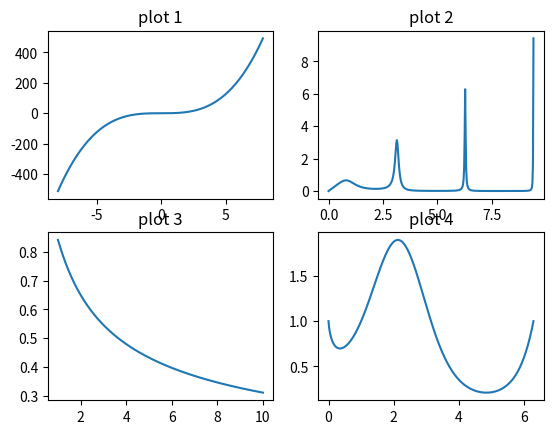

Reproduce this figure in Python.
import matplotlib.pyplot as plt
import numpy as np

#plot 1
x=np.arange(-8,8,0.1)
y=x**3
plt.subplot(2,2,1)
plt.plot(x,y)
plt.title("plot 1")

#plot 2
x=np.linspace(0,3*np.pi,400)
y=x/(1+(x**4)*(np.sin(x))**2)
plt.subplot(2,2,2)
plt.plot(x,y)
plt.title("plot 2")

#plot 3
x=np.linspace(1,10,400)
y=np.sin(1/(x**(1/2)))
plt.subplot(2,2,3)
plt.plot(x,y)
plt.title("plot 3")

#plot 4
x=np.linspace(0,2*np.pi,400)
y=x**(np.sin(x))
plt.subplot(2,2,4)
plt.plot(x,y)
plt.title("plot 4")

plt.show()
